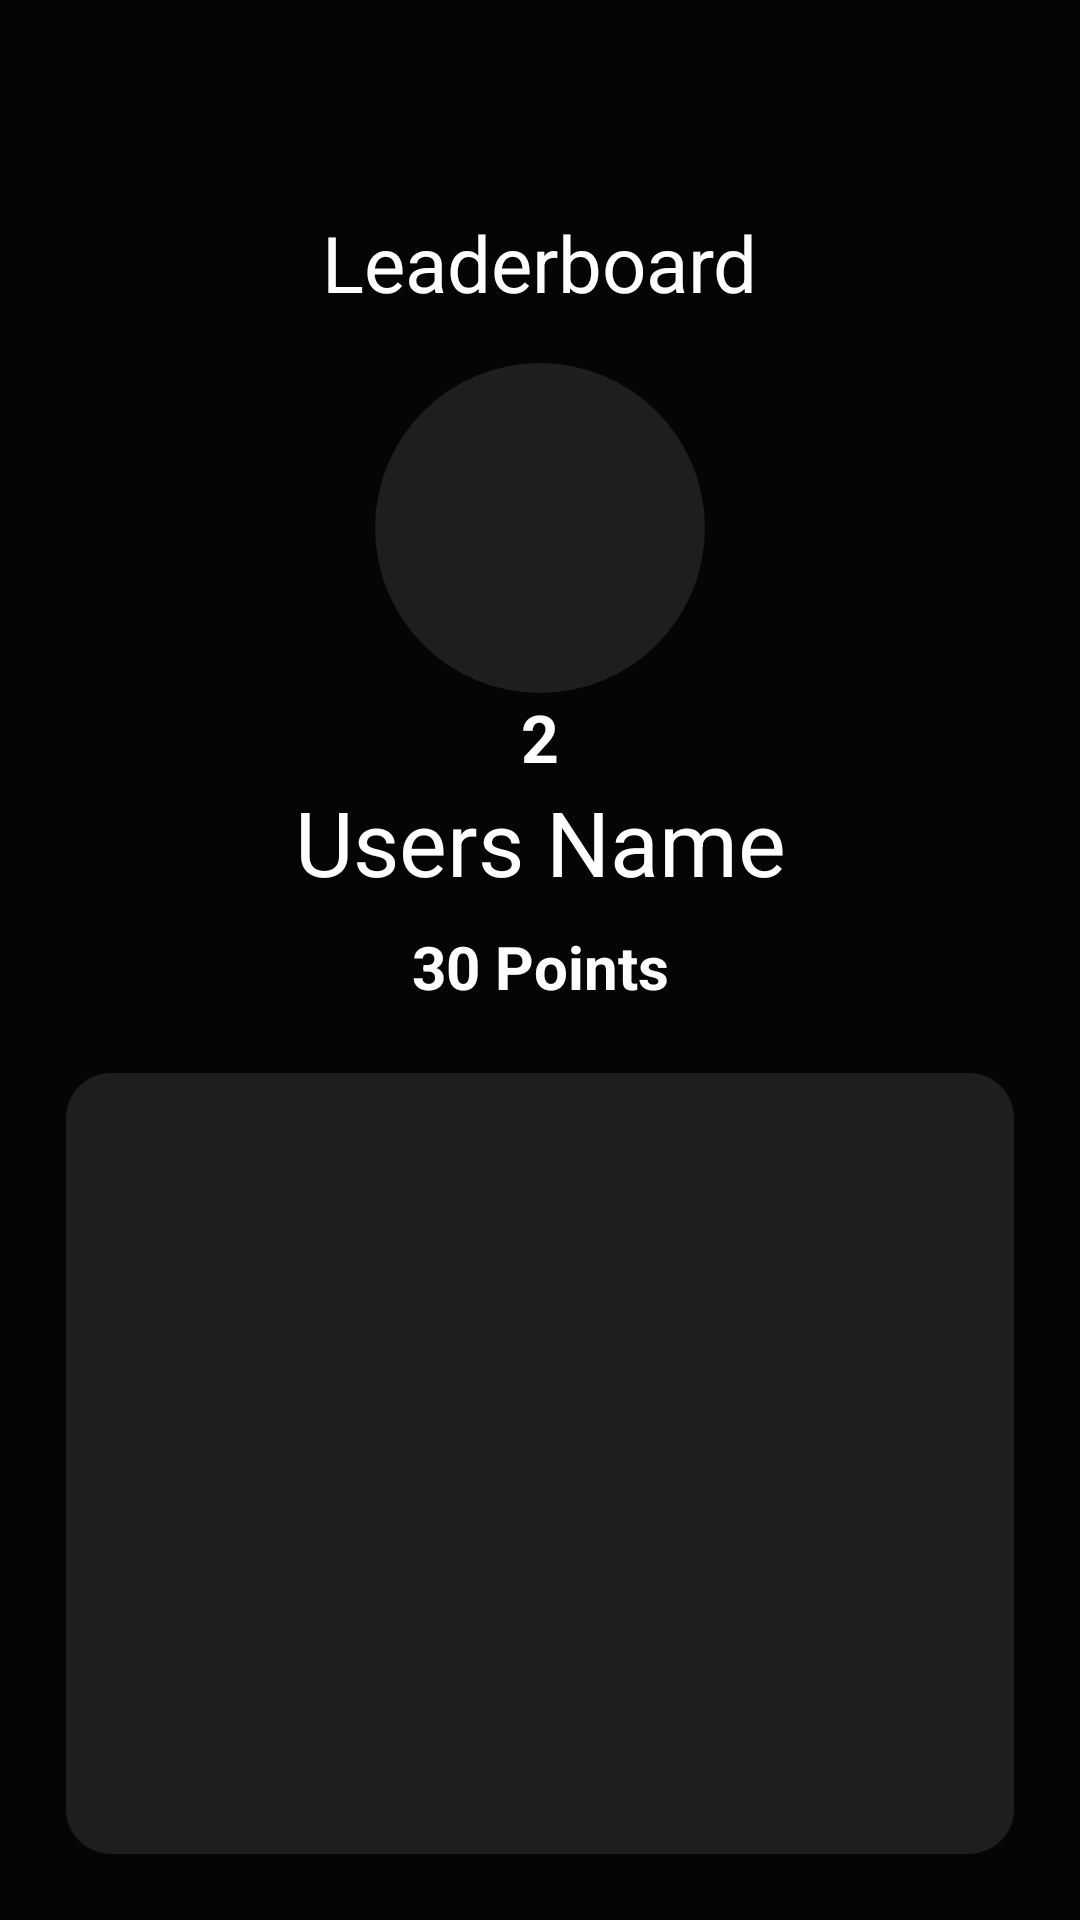

Android layout source for this screen:
<!-- AndroidManifest.xml: application theme Theme.RayFitnessApp -->
<!-- res/layout/fragment_leaderboard.xml -->
<?xml version="1.0" encoding="utf-8"?>
<FrameLayout xmlns:android="http://schemas.android.com/apk/res/android"
    xmlns:app="http://schemas.android.com/apk/res-auto"
    xmlns:tools="http://schemas.android.com/tools"
    android:layout_width="match_parent"
    android:layout_height="match_parent"
    android:background="#050505"
    tools:context=".LeaderboardFragment">

    <androidx.constraintlayout.widget.ConstraintLayout
        android:layout_width="match_parent"
        android:layout_height="match_parent">

        <TextView
            android:id="@+id/textViewYourName"
            android:layout_width="wrap_content"
            android:layout_height="wrap_content"
            android:layout_marginTop="70dp"
            android:text="Leaderboard"
            android:textColor="@color/white"
            android:textSize="26sp"
            app:layout_constraintEnd_toEndOf="parent"
            app:layout_constraintStart_toStartOf="parent"
            app:layout_constraintTop_toTopOf="parent" />

        <ImageView
            android:id="@+id/textViewProfilePicLB"
            android:layout_width="110dp"
            android:layout_height="110dp"
            android:layout_marginTop="16dp"
            android:background="@drawable/grey_bg_color_round"
            android:src="@drawable/person_white"
            app:layout_constraintEnd_toEndOf="@+id/textViewYourName"
            app:layout_constraintStart_toStartOf="@+id/textViewYourName"
            app:layout_constraintTop_toBottomOf="@+id/textViewYourName" />

        <TextView
            android:id="@+id/textViewPosition"
            android:layout_width="wrap_content"
            android:layout_height="wrap_content"
            android:text="2"
            android:textColor="@color/white"
            android:textSize="22sp"
            android:textStyle="bold"
            app:layout_constraintEnd_toEndOf="@+id/textViewProfilePicLB"
            app:layout_constraintStart_toStartOf="@+id/textViewProfilePicLB"
            app:layout_constraintTop_toBottomOf="@+id/textViewProfilePicLB" />

        <TextView
            android:id="@+id/textViewUserNameLB"
            android:layout_width="wrap_content"
            android:layout_height="wrap_content"
            android:text="Users Name"
            android:textColor="@color/white"
            android:textSize="30sp"
            app:layout_constraintEnd_toEndOf="@+id/textViewProfilePicLB"
            app:layout_constraintStart_toStartOf="@+id/textViewProfilePicLB"
            app:layout_constraintTop_toBottomOf="@+id/textViewPosition" />

        <TextView
            android:id="@+id/textViewPointsLBA"
            android:layout_width="wrap_content"
            android:layout_height="wrap_content"
            android:layout_marginTop="8dp"
            android:text="30 Points"
            android:textColor="@color/white"
            android:textSize="20sp"
            android:textStyle="bold"
            app:layout_constraintEnd_toEndOf="@+id/textViewUserNameLB"
            app:layout_constraintStart_toStartOf="@+id/textViewUserNameLB"
            app:layout_constraintTop_toBottomOf="@+id/textViewUserNameLB" />

        <androidx.recyclerview.widget.RecyclerView
            android:id="@+id/recyclerViewLeaderBoard"
            android:layout_width="match_parent"
            android:layout_height="0dp"
            android:layout_margin="22dp"
            android:background="@drawable/grey_bg_color"
            app:layout_constraintBottom_toBottomOf="parent"
            app:layout_constraintEnd_toEndOf="parent"
            app:layout_constraintStart_toStartOf="parent"
            app:layout_constraintTop_toBottomOf="@+id/textViewPointsLBA" />

    </androidx.constraintlayout.widget.ConstraintLayout>

</FrameLayout>
<!-- resources referenced by this layout -->
<resources>
  <color name="white">#FFFFFFFF</color>
  <!-- drawable grey_bg_color (drawable) -->
  <?xml version="1.0" encoding="utf-8"?>
  <shape xmlns:android="http://schemas.android.com/apk/res/android"
      android:shape="rectangle">
      <solid android:color="#1E1E1E"/>
      <corners android:radius="15dp"/>
  </shape>
  <!-- drawable grey_bg_color_round (drawable) -->
  <?xml version="1.0" encoding="utf-8"?>
  <shape xmlns:android="http://schemas.android.com/apk/res/android"
      android:shape="rectangle">
      <solid android:color="#1E1E1E"/>
      <corners android:radius="350dp"/>
  </shape>
  <style name="Theme.RayFitnessApp" parent="Base.Theme.RayFitnessApp" />
  <style name="Base.Theme.RayFitnessApp" parent="Theme.AppCompat.DayNight.NoActionBar">
          
          
          <item name="android:colorPrimaryDark">#009191</item>
      </style>
</resources>
